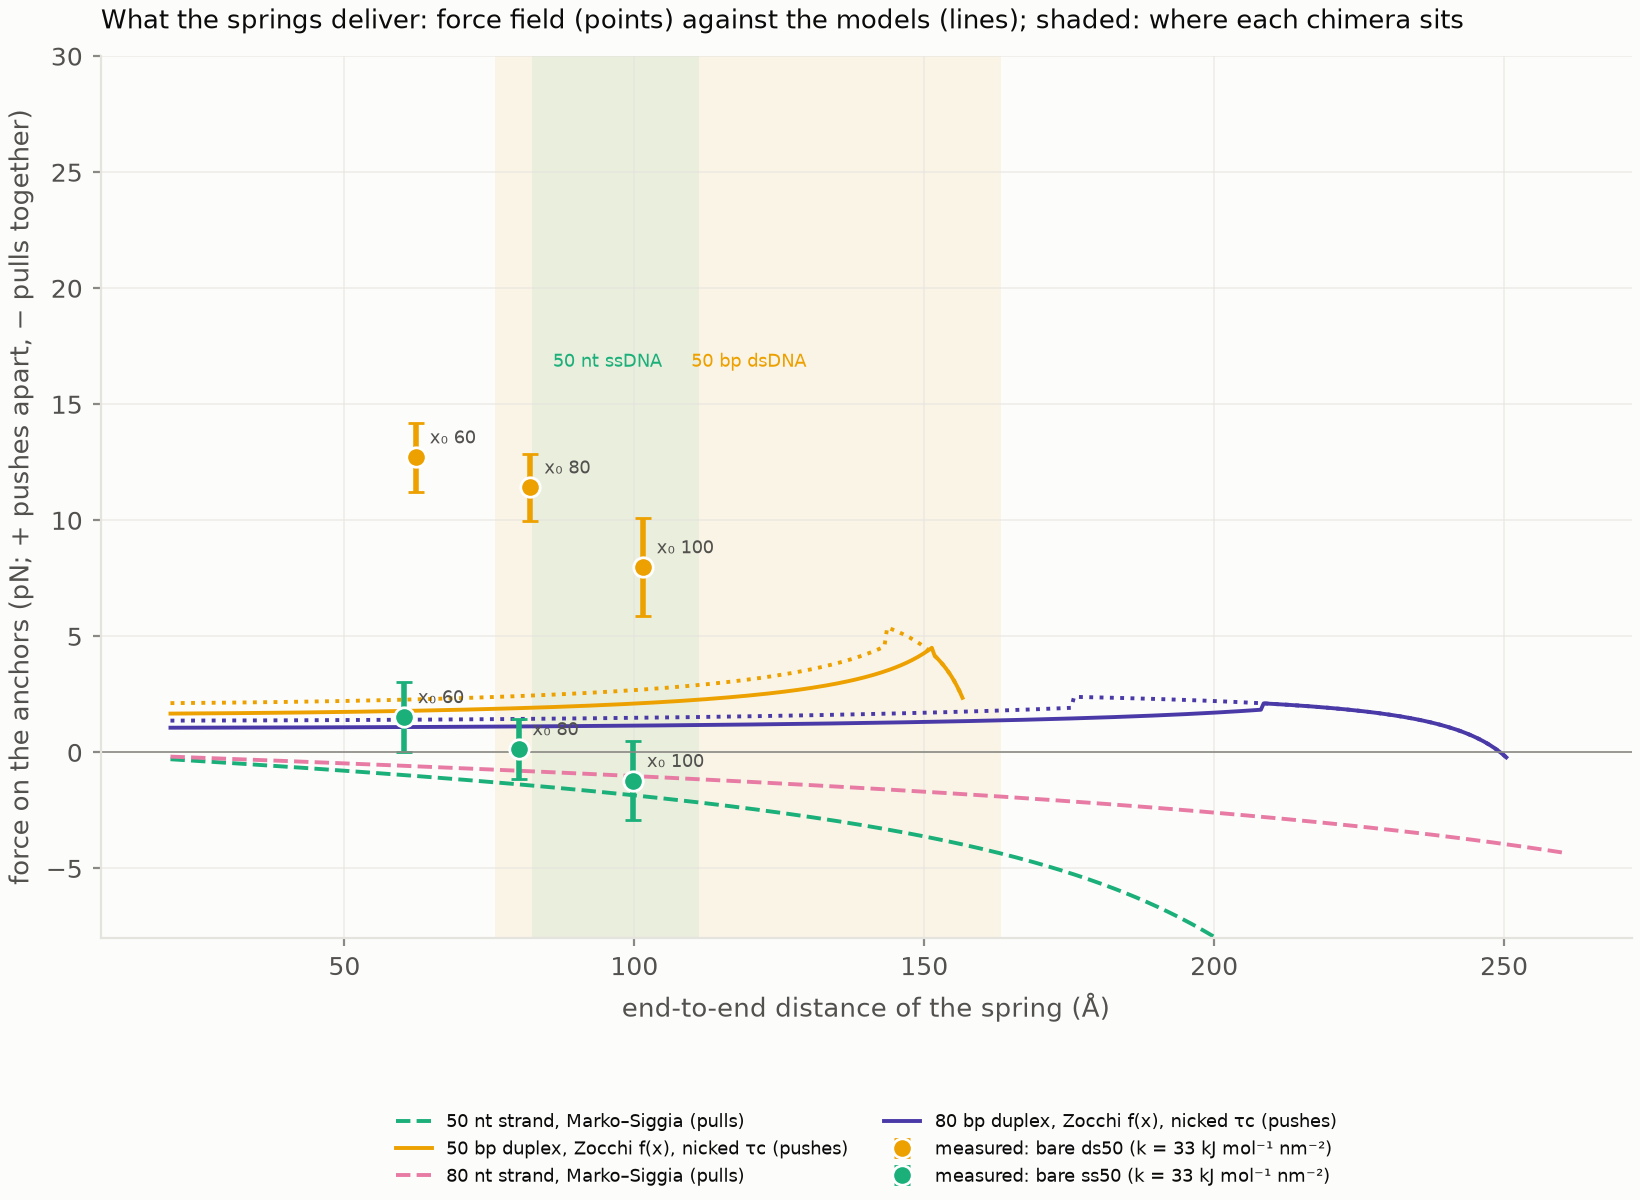

Values plotted in this chart, from the file beside it:
system, tag, replicate, ns, n_nt, ms_tension_pN, ms_tension_unclipped_pN, ideal_chain_pN, ms_state, kink.axis_curvature_deg_per_nt, kink.sharp_turns_per_frame, kink.frames_with_any_sharp_turn, kink.hottest_nt, kink.hottest_step, kink.bii_fraction, zocchi_force_pN, zocchi_regime, zocchi_unkinked_pN, x0_A, k_kJ_mol_nm2, restrained, frames, skip_ns, pbc.convention
D_ds50, D_ds50_x60A_k33, rep1, 20.0, 100, 0.0, 0.4709, 0.4436, slack, 5.687, 0.0, 0.0, 2, GpC-CpT, 0.238, 0.884, kinked, 1.68, 60.0, 33.0, True, 375, 5.0, raw (one molecule, contiguous as written…
D_ss50, D_ss50_x60A_k33, rep1, 20.0, 50, 0.0, 0.9778, 0.8582, slack, 11.53, 0.016, 0.016, 40, GpT-TpC, 0.125, , , , 60.0, 33.0, True, 375, 5.0, raw (one molecule, contiguous as written…
D_ss50, D_ss50_x80A_k33, rep1, 20.0, 50, 0.0, 1.378, 1.139, matched, 11.96, 0.021, 0.0213, 49, CpC-CpA, 0.115, , , , 80.0, 33.0, True, 375, 5.0, raw (one molecule, contiguous as written…
D_ds50, D_ds50_x80A_k33, rep1, 20.0, 100, 0.0, 0.6341, 0.5843, slack, 5.168, 0.0, 0.0, 2, GpC-CpT, 0.233, 0.898, kinked, 1.667, 80.0, 33.0, True, 375, 5.0, raw (one molecule, contiguous as written…
D_ss50, D_ss50_x100A_k33, rep1, 20.0, 50, 1.845, 1.845, 1.421, stretched (pulls), 9.954, 0.576, 0.5547, 49, CpC-CpA, 0.124, , , , 100.0, 33.0, True, 375, 5.0, raw (one molecule, contiguous as written…
D_ds50, D_ds50_x100A_k33, rep1, 15.2, 100, 0.0, 0.8024, 0.7222, slack, 4.799, 0.0, 0.0, 2, GpC-CpT, 0.234, 0.916, kinked, 1.653, 100.0, 33.0, True, 258, 5.0, raw (one molecule, contiguous as written…
